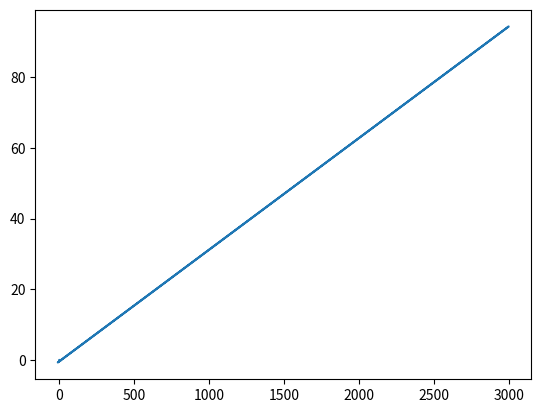
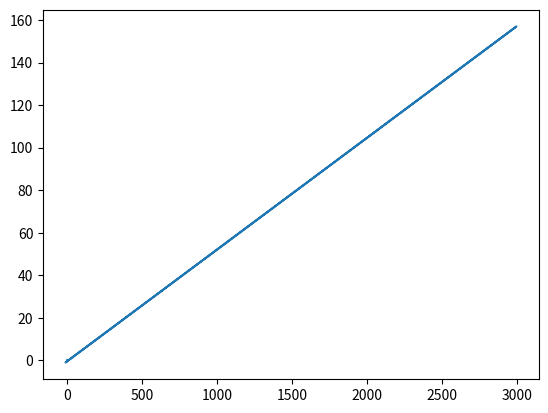
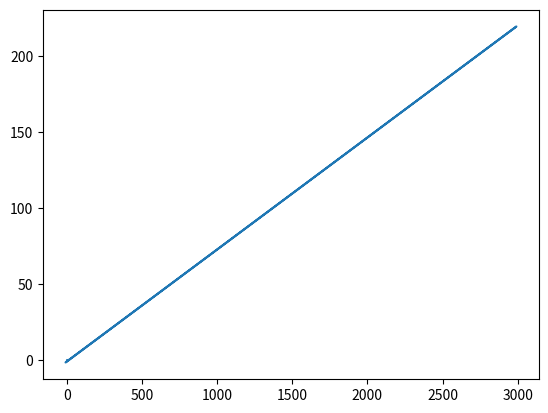
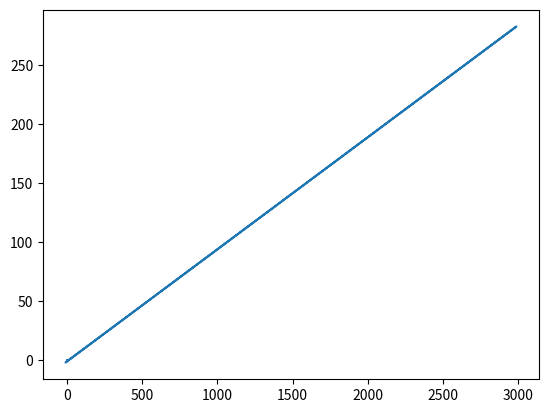

The matplotlib source for these figures, in order:
import numpy as np
import matplotlib.pyplot as plt
def get_data_from_func():
    '''
    心图作为 demo
    :return:
    '''
    n = 1000
    t = np.linspace(0, 2 * np.pi, n)
    x = 16 * (np.sin(t)) ** 3
    y = 13 * np.cos(t) - 5 * np.cos(2 * t) - 2 * np.cos(3 * t) - np.cos(4 * t)
    X = x + 1j * y
    return X



def circle(r, n):
    theta = np.linspace(0, np.pi * 2, n)
    x = r * np.cos(theta)
    y = r * np.sin(theta)
    X = x + y * 1j
    return X


n = 300
X = circle(10, n)
FX = np.fft.fft(X)
XX = np.fft.ifft(FX)
for w in range(1,5):

    plt.figure()
    # plt.plot(right.real[:n//2], right.imag[:n//2])
    # plt.axis("equal")
    # plt.show()
    fxright = FX * np.exp(w * 1j * 2 * np.pi * np.arange(n) / n) # 逆变换，根据正交性就只取到w频率的振幅
    radius_points = np.cumsum(fxright) / n

    plt.plot(fxright.real, fxright.imag)
    plt.show()

    for j in range(n - 1):
        center, radius = radius_points[j], FX[j + 1]
        circle_point = center + radius * np.exp(1j * np.linspace(0, 2 * np.pi, 30)) / n

# plt.figure()
# plt.plot(X.real[:], X.imag[:])
# plt.axis("equal")
# plt.show()
